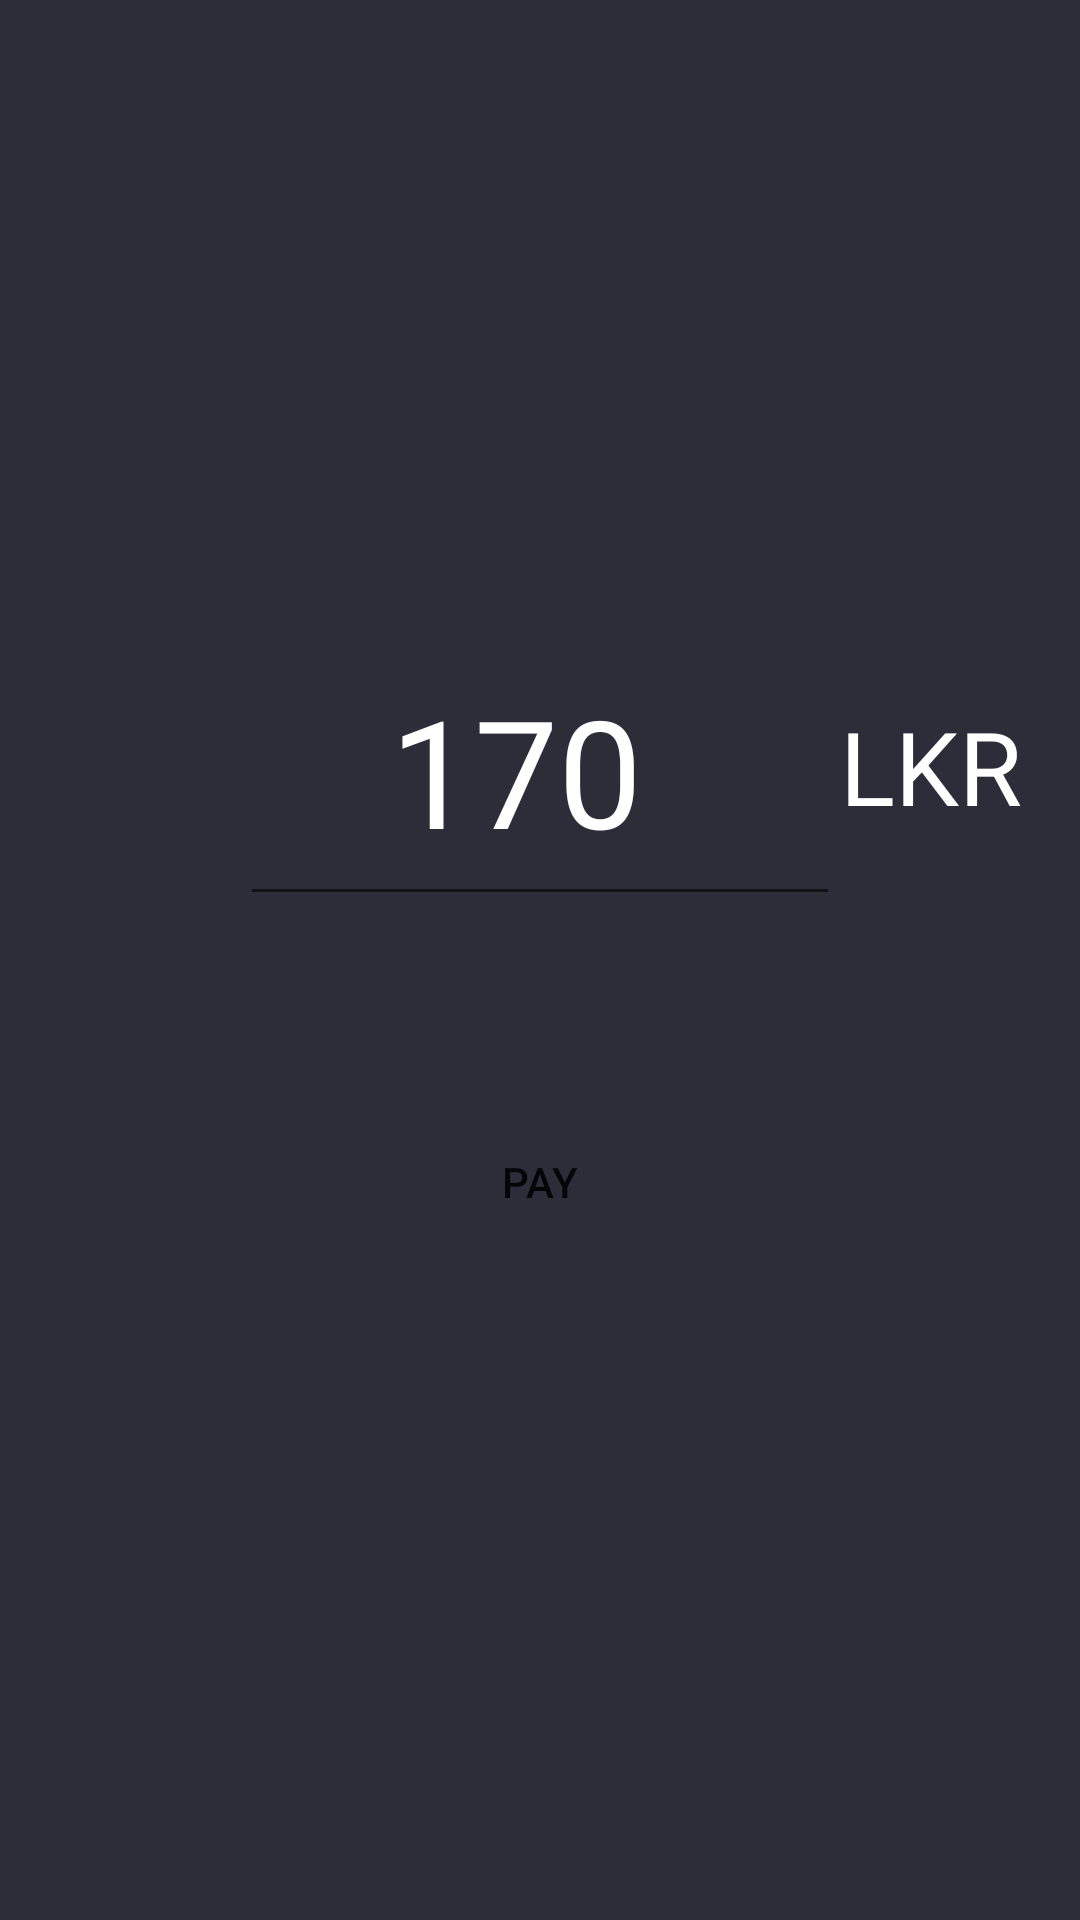

Write the Android layout XML for this screen, with the resource values it uses.
<!-- AndroidManifest.xml: application theme Theme.TranspoMateTest1 -->
<!-- res/layout/fragment_sixth.xml -->
<?xml version="1.0" encoding="utf-8"?>
<androidx.constraintlayout.widget.ConstraintLayout xmlns:android="http://schemas.android.com/apk/res/android"
    xmlns:app="http://schemas.android.com/apk/res-auto"
    xmlns:tools="http://schemas.android.com/tools"
    android:layout_width="match_parent"
    android:layout_height="match_parent"
    android:background="@color/midnight"
    tools:context=".SixthFragment" >

    <EditText
        android:id="@+id/editTextNumber"
        android:layout_width="200dp"
        android:layout_height="100dp"
        android:autofillHints=""
        android:ems="10"
        android:hint="@string/price"
        android:importantForAutofill="no"
        android:inputType="number"
        android:paddingStart="50dp"
        android:paddingEnd="50dp"
        android:textColorHint="@color/white"
        android:textSize="50sp"
        app:layout_constraintBottom_toBottomOf="parent"
        app:layout_constraintEnd_toEndOf="parent"
        app:layout_constraintStart_toStartOf="parent"
        app:layout_constraintTop_toTopOf="parent"
        app:layout_constraintVertical_bias="0.38" />

    <TextView
        android:id="@+id/textView7"
        android:layout_width="wrap_content"
        android:layout_height="wrap_content"
        android:text="@string/lkr"
        android:textColor="@color/white"
        android:textSize="34sp"
        app:layout_constraintBottom_toBottomOf="@+id/editTextNumber"
        app:layout_constraintEnd_toEndOf="parent"
        app:layout_constraintHorizontal_bias="0.0"
        app:layout_constraintStart_toEndOf="@+id/editTextNumber"
        app:layout_constraintTop_toTopOf="@+id/editTextNumber" />

    <Button
        android:id="@+id/button_login"
        android:layout_width="248dp"
        android:layout_height="48dp"
        android:background="@drawable/btn_background"
        android:text="@string/pay"
        app:layout_constraintBottom_toBottomOf="parent"
        app:layout_constraintEnd_toEndOf="parent"
        app:layout_constraintHorizontal_bias="0.498"
        app:layout_constraintStart_toStartOf="parent"
        app:layout_constraintTop_toBottomOf="@+id/editTextNumber"
        app:layout_constraintVertical_bias="0.225" />


</androidx.constraintlayout.widget.ConstraintLayout>
<!-- resources referenced by this layout -->
<resources>
  <color name="midnight">#2D2C39</color>
  <color name="white">#FFFFFFFF</color>
  <string name="lkr">LKR</string>
  <string name="pay">Pay</string>
  <string name="price">170</string>
  <style name="Theme.TranspoMateTest1" parent="Theme.AppCompat.DayNight.NoActionBar">
          
          <item name="colorPrimary">@color/midnight</item>
          <item name="colorPrimaryVariant">@color/midnight</item>
          <item name="colorOnPrimary">@color/white</item>
          
          <item name="colorSecondary">@color/teal_200</item>
          <item name="colorSecondaryVariant">@color/teal_700</item>
          <item name="colorOnSecondary">@color/black</item>
          
          <item name="android:statusBarColor">?attr/colorPrimaryVariant</item>
          
      </style>
  <color name="teal_200">#FF03DAC5</color>
  <color name="teal_700">#FF018786</color>
  <color name="black">#FF000000</color>
</resources>
